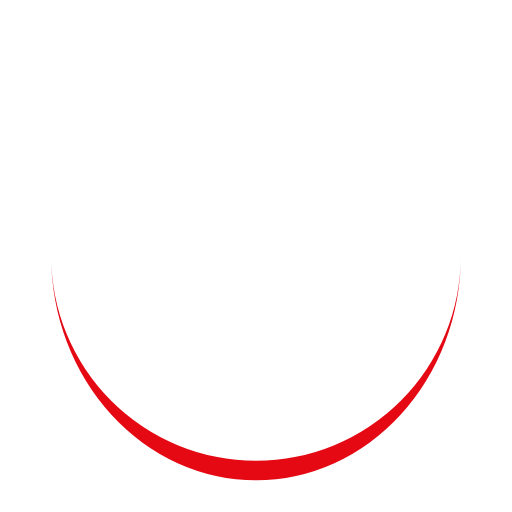
t = 0.00 s
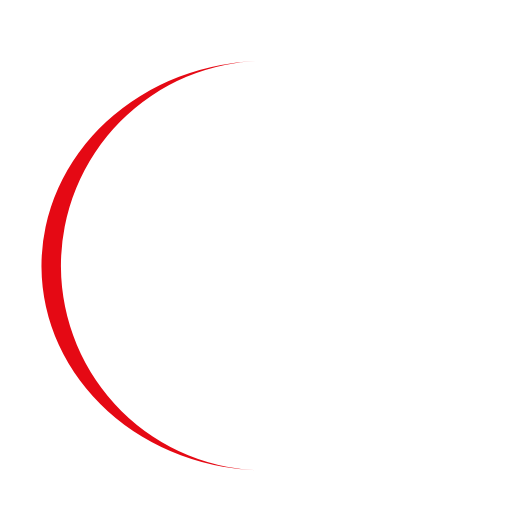
t = 0.15 s
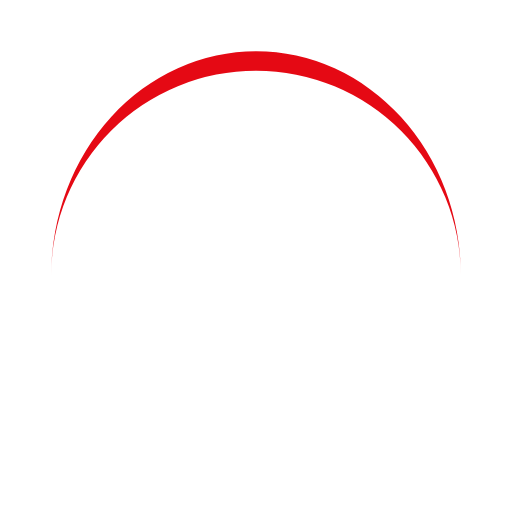
t = 0.31 s
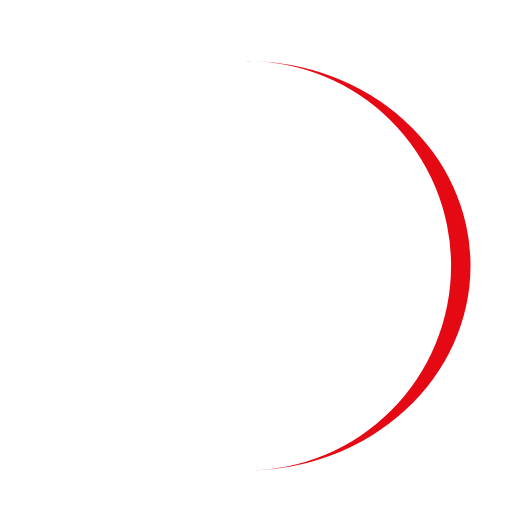
t = 0.46 s

The animated SVG that drew these frames (rendered in a browser with its animation timeline set to each time). Animation: 1 SMIL element (animateTransform=1); one cycle of 0.61 s, repeats indefinitely.

<?xml version="1.0" encoding="utf-8"?>
<svg xmlns="http://www.w3.org/2000/svg" xmlns:xlink="http://www.w3.org/1999/xlink" style="margin: auto; background: none; display: block; shape-rendering: auto;" width="204px" height="204px" viewBox="0 0 100 100" preserveAspectRatio="xMidYMid">
<path d="M10 50A40 40 0 0 0 90 50A40 43.8 0 0 1 10 50" fill="#e50914" stroke="none">
  <animateTransform attributeName="transform" type="rotate" dur="0.6097560975609756s" repeatCount="indefinite" keyTimes="0;1" values="0 50 51.9;360 50 51.9"></animateTransform>
</path>
<!-- [ldio] generated by https://loading.io/ --></svg>